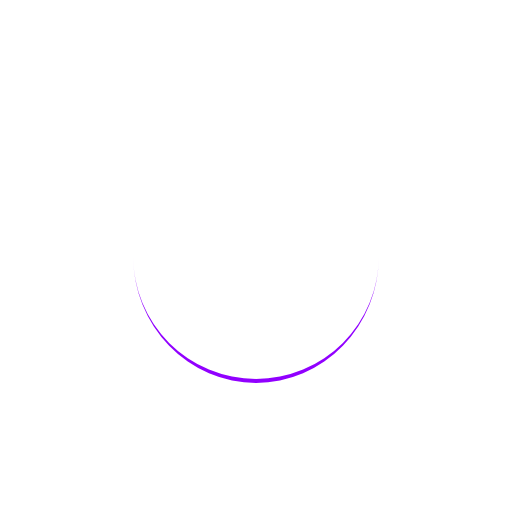
t = 0.00 s
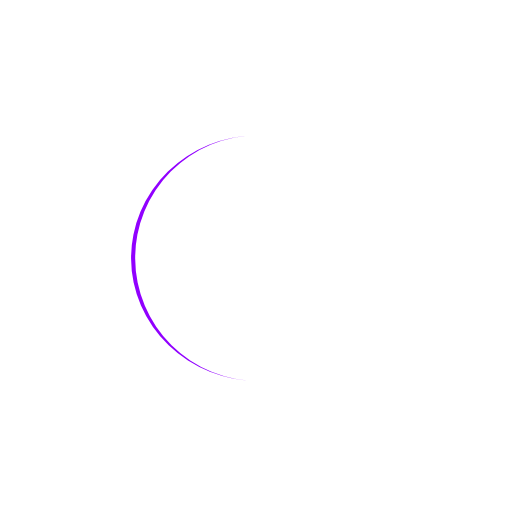
t = 0.15 s
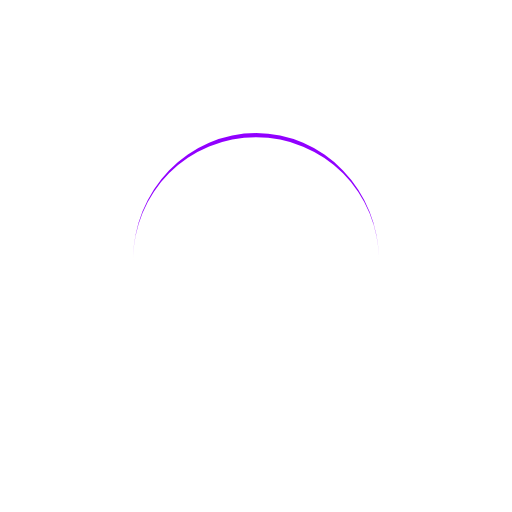
t = 0.31 s
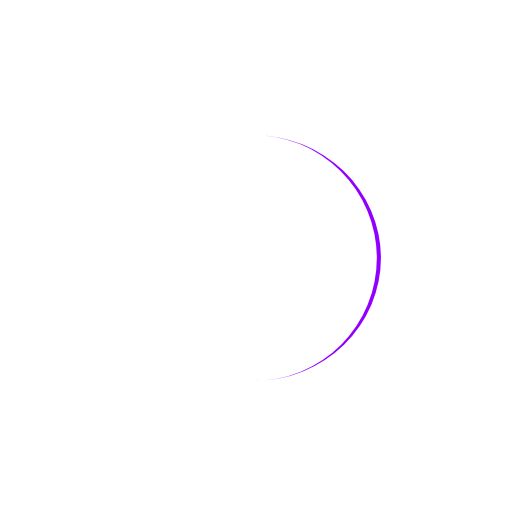
t = 0.46 s

The animated SVG that drew these frames (rendered in a browser with its animation timeline set to each time). Animation: 1 SMIL element (animateTransform=1); one cycle of 0.61 s, repeats indefinitely.

<?xml version="1.0" encoding="utf-8"?>
<svg xmlns="http://www.w3.org/2000/svg" xmlns:xlink="http://www.w3.org/1999/xlink" style="margin: auto; background: none; display: block; shape-rendering: auto;" width="224px" height="224px" viewBox="0 0 100 100" preserveAspectRatio="xMidYMid">
<path d="M26 50A24 24 0 0 0 74 50A24 24.8 0 0 1 26 50" fill="#9100ff" stroke="none">
  <animateTransform attributeName="transform" type="rotate" dur="0.6097560975609756s" repeatCount="indefinite" keyTimes="0;1" values="0 50 50.4;360 50 50.4"></animateTransform>
</path>
<!-- [ldio] generated by https://loading.io/ --></svg>
